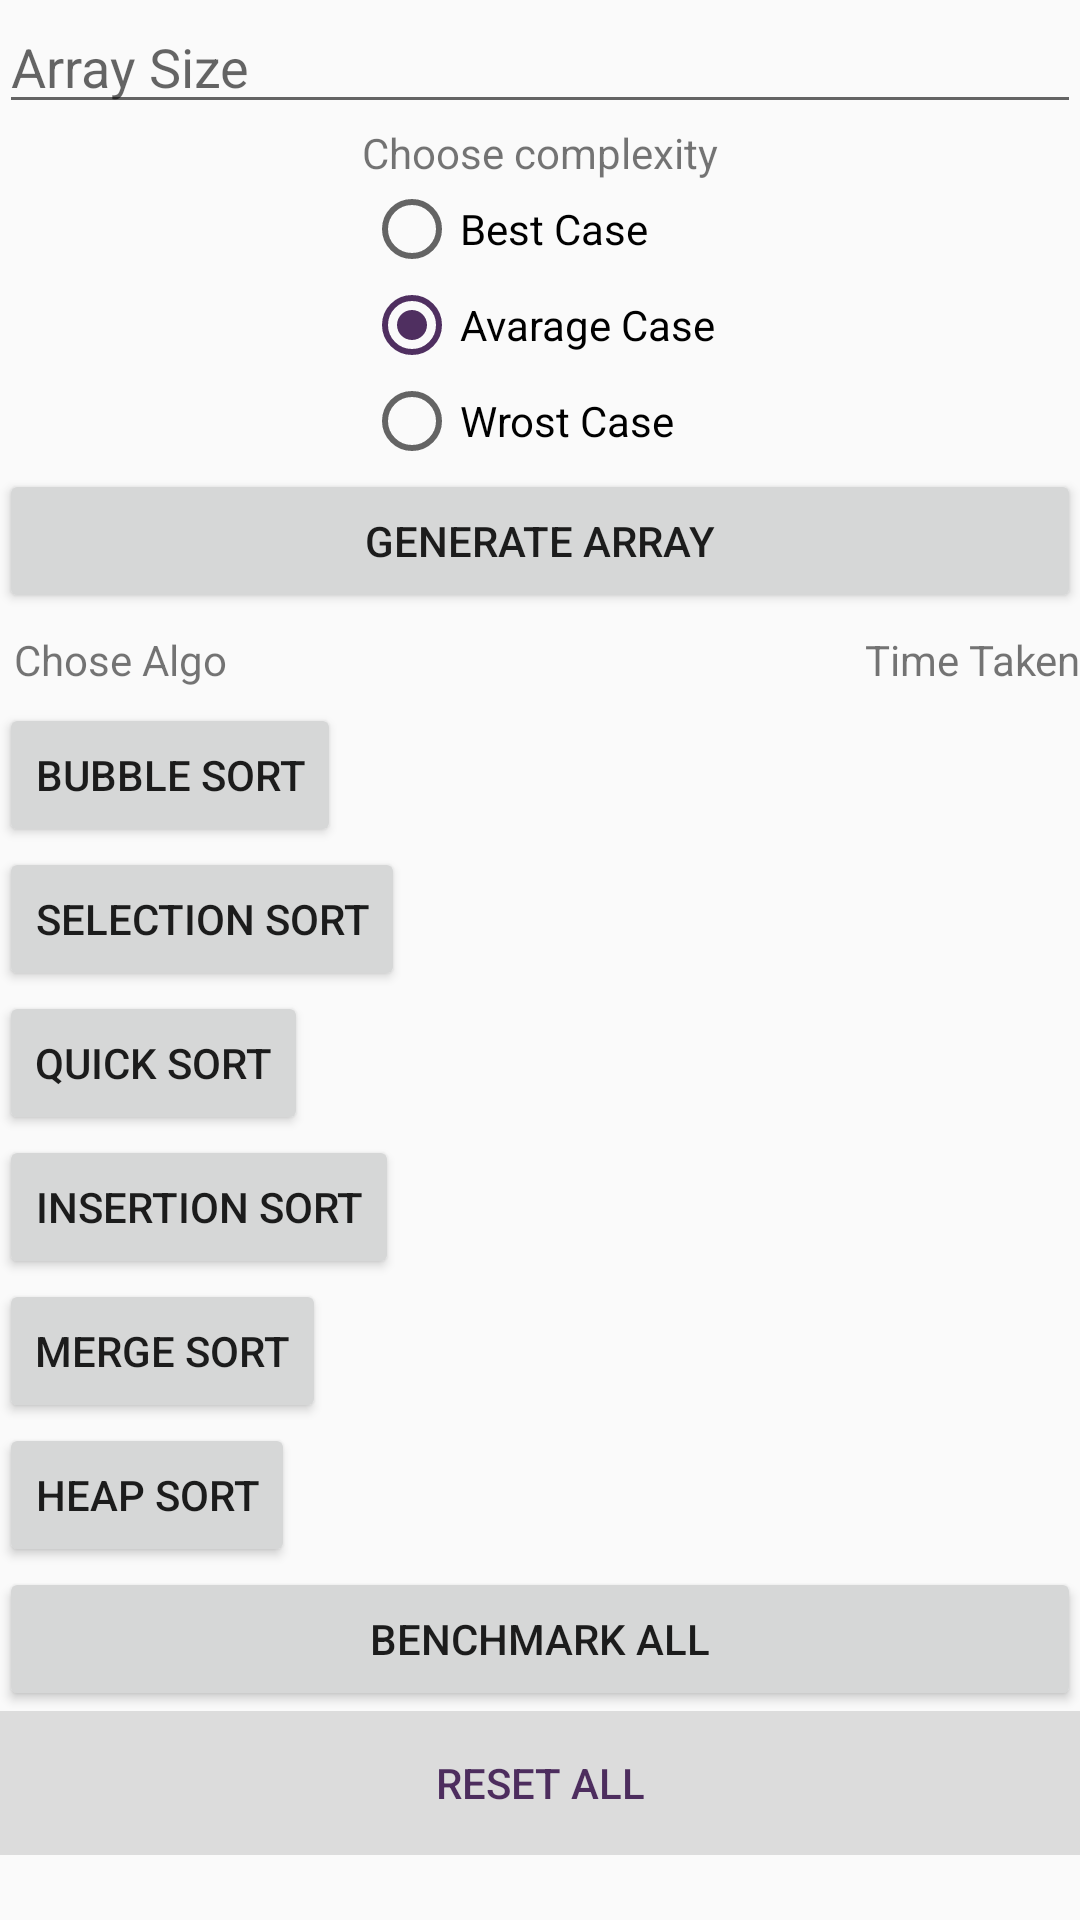

Reconstruct the res/layout file that produces this screen, plus the resources it refers to.
<!-- AndroidManifest.xml: application theme AppTheme -->
<!-- res/layout/activity_algo_benchmark.xml -->
<?xml version="1.0" encoding="utf-8"?>
<ScrollView
    xmlns:android="http://schemas.android.com/apk/res/android"
    xmlns:tools="http://schemas.android.com/tools"
    android:layout_height="match_parent"
    android:layout_width="match_parent"
    android:fillViewport="true" >

<LinearLayout
    android:id="@+id/activity_algo_benchmark"
    android:layout_width="match_parent"
    android:layout_height="match_parent"
    android:paddingBottom="@dimen/activity_vertical_margin"
    android:paddingLeft="@dimen/activity_horizontal_margin"
    android:paddingRight="@dimen/activity_horizontal_margin"
    android:paddingTop="@dimen/activity_vertical_margin"
    tools:context="com.karbaros.myapp.AlgoBenchmarkActivity"
    android:orientation="vertical">







    <EditText
        android:layout_width="match_parent"
        android:layout_height="wrap_content"
        android:inputType="number"
        android:ems="10"
        android:id="@+id/etArrayLength"
        android:hint="Array Size"
        android:contentDescription="array length"
        android:textColorLink="?android:attr/colorForeground" />

    <TextView
        android:text="Choose complexity"
        android:layout_width="wrap_content"
        android:layout_height="wrap_content"
        android:id="@+id/tvComplexityLabel"
        android:layout_gravity="center"/>

    <RadioGroup
        android:layout_width="wrap_content"
        android:layout_height="wrap_content"
        android:layout_gravity="center"
        android:id="@+id/rdgComplexity">

        <RadioButton
            android:text="Best Case"
            android:layout_width="wrap_content"
            android:layout_height="wrap_content"
            android:id="@+id/rbBestCase"
            android:layout_weight="1"
            android:checked="false"
            android:layout_gravity="left"/>

        <RadioButton
            android:text="Avarage Case"
            android:layout_width="wrap_content"
            android:layout_height="wrap_content"
            android:id="@+id/rbAvarageCase"
            android:layout_weight="1"
            android:checked="true"
            android:layout_gravity="left"/>

        <RadioButton
            android:text="Wrost Case"
            android:layout_width="wrap_content"
            android:layout_height="wrap_content"
            android:id="@+id/rbWorstCase"
            android:layout_weight="1"
            android:layout_gravity="left"/>
    </RadioGroup>

    <Button
        android:text="Generate Array"
        android:onClick="generatArray"
        android:layout_width="match_parent"
        android:layout_height="wrap_content"
        android:id="@+id/btnGenerateArray" />

    <GridLayout
        android:layout_width="match_parent"
        android:layout_height="wrap_content"
        android:columnCount="2" >

        <TextView android:text="Chose Algo"
            android:layout_width="wrap_content"
            android:layout_height="wrap_content"
            android:paddingLeft="5dp"
            android:paddingBottom="5dp"
            android:layout_marginTop="6dp" />

        <TextView android:text="Time Taken"
            android:layout_width="wrap_content"
            android:layout_height="wrap_content"
            android:paddingLeft="5dp"
            android:paddingBottom="5dp"
            android:layout_marginTop="6dp"
            android:layout_gravity="right"/>
        <Button
            android:onClick="doBenchMark"
            android:text="Bubble Sort"
            android:layout_gravity="left"
            android:layout_width="wrap_content"
            android:layout_height="wrap_content"
            android:id="@+id/btnBubbleSort" />
        <TextView
            android:text=""
            android:layout_width="wrap_content"
            android:layout_height="wrap_content"
            android:paddingLeft="5dp"
            android:paddingBottom="5dp"
            android:layout_marginTop="6dp"
            android:layout_gravity="right"
            android:id="@+id/tvBubbleSortTime"/>

        <Button
            android:onClick="doBenchMark"
            android:text="Selection Sort"
            android:layout_gravity="left"
            android:layout_width="wrap_content"
            android:layout_height="wrap_content"
            android:id="@+id/btnSelectionSort" />
        <TextView
            android:id="@+id/tvSelectionSortTime"
            android:text=""
            android:layout_width="wrap_content"
            android:layout_height="wrap_content"
            android:paddingLeft="5dp"
            android:paddingBottom="5dp"
            android:layout_marginTop="6dp"
            android:layout_gravity="right"/>

        <Button
            android:onClick="doBenchMark"
            android:text="Quick Sort"
            android:layout_gravity="left"
            android:layout_width="wrap_content"
            android:layout_height="wrap_content"
            android:id="@+id/btnQuickSort" />
        <TextView
            android:text=""
            android:layout_width="wrap_content"
            android:layout_height="wrap_content"
            android:paddingLeft="5dp"
            android:paddingBottom="5dp"
            android:layout_marginTop="6dp"
            android:layout_gravity="right"
            android:id="@+id/tvQuickSortTime"/>

        <Button
            android:onClick="doBenchMark"
            android:text="Insertion Sort"
            android:layout_gravity="left"
            android:layout_width="wrap_content"
            android:layout_height="wrap_content"
            android:id="@+id/btnInsertionSort" />
        <TextView
            android:text=""
            android:layout_width="wrap_content"
            android:layout_height="wrap_content"
            android:paddingLeft="5dp"
            android:paddingBottom="5dp"
            android:layout_marginTop="6dp"
            android:layout_gravity="right"
            android:id="@+id/tvInsertionSortTime"/>
        <Button
            android:onClick="doBenchMark"
            android:text="Merge Sort"
            android:layout_gravity="left"
            android:layout_width="wrap_content"
            android:layout_height="wrap_content"
            android:id="@+id/btnMergeSort" />
        <TextView
            android:text=""
            android:layout_width="wrap_content"
            android:layout_height="wrap_content"
            android:paddingLeft="5dp"
            android:paddingBottom="5dp"
            android:layout_marginTop="6dp"
            android:layout_gravity="right"
            android:id="@+id/tvMergeSortTime"/>

        <Button
            android:onClick="doBenchMark"
            android:text="Heap Sort"
            android:layout_gravity="left"
            android:layout_width="wrap_content"
            android:layout_height="wrap_content"
            android:id="@+id/btnHeapSort" />
        <TextView
            android:text=""
            android:layout_width="wrap_content"
            android:layout_height="wrap_content"
            android:paddingLeft="5dp"
            android:paddingBottom="5dp"
            android:layout_marginTop="6dp"
            android:layout_gravity="right"
            android:id="@+id/tvHeapSortTime"/>



    </GridLayout>

    <Button
        android:onClick="doBenchMark"
        android:text="Benchmark All"
        android:layout_width="match_parent"
        android:layout_height="wrap_content"
        android:id="@+id/btnBenchmarkAll" />

    <Button
        android:onClick="resetAll"
        android:text="Reset All"
        android:layout_width="match_parent"
        android:layout_height="wrap_content"
        android:id="@+id/btnResetAll"
        style="@style/Widget.AppCompat.Button.Borderless.Colored"
        android:background="?attr/colorControlHighlight"
        tools:textColorLink="@android:color/holo_blue_light"
         />


</LinearLayout>
</ScrollView>
<!-- resources referenced by this layout -->
<resources>
  <style name="AppTheme" parent="Theme.AppCompat.Light.DarkActionBar">
          
          <item name="colorPrimary">@color/colorPrimary</item>
          <item name="colorPrimaryDark">@color/colorPrimaryDark</item>
          <item name="colorAccent">@color/colorAccent</item>
          <item name="android:itemTextAppearance">@style/myCustomMenuTextApearance</item>
      </style>
  <color name="colorPrimary">#561b70</color>
  <color name="colorPrimaryDark">#dc663280</color>
  <color name="colorAccent">#ed421f54</color>
  <style name="myCustomMenuTextApearance" parent="@android:style/TextAppearance.Widget.IconMenu.Item">
          <item name="android:textColor">@android:color/darker_gray</item>
      </style>
</resources>
